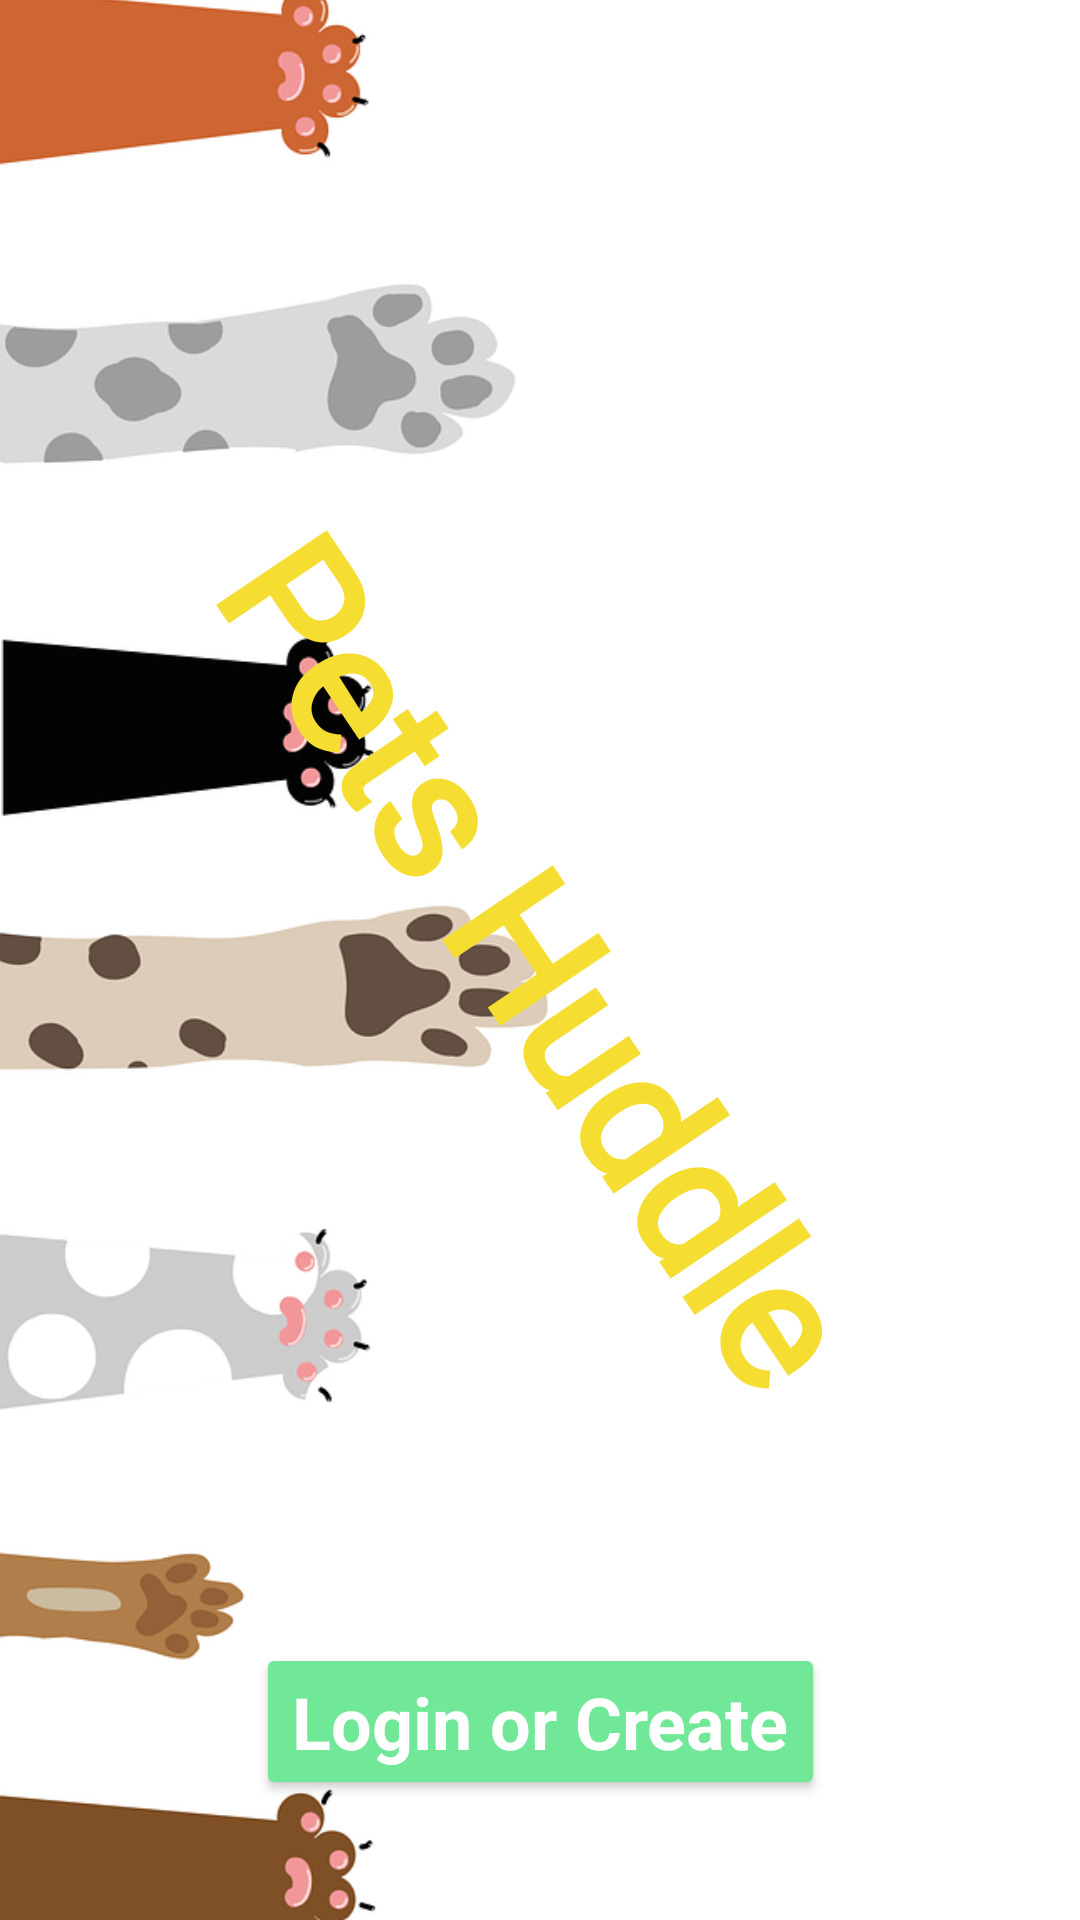

This screen was rendered from an Android layout file. Write that file and the resources it references.
<!-- AndroidManifest.xml: application theme Theme.PetsHuddle -->
<!-- res/layout/activity_welcome_screen.xml -->
<?xml version="1.0" encoding="utf-8"?>
<androidx.constraintlayout.widget.ConstraintLayout xmlns:android="http://schemas.android.com/apk/res/android"
    xmlns:app="http://schemas.android.com/apk/res-auto"
    xmlns:tools="http://schemas.android.com/tools"
    android:layout_width="match_parent"
    android:layout_height="match_parent"
    tools:context=".UI.WelcomeScreen">


    <Button
        android:id="@+id/loginOrCreateButton"
        android:layout_width="wrap_content"
        android:layout_height="wrap_content"
        android:text="Login or Create"
        tools:layout_editor_absoluteX="162dp"
        tools:layout_editor_absoluteY="341dp"
        app:layout_constraintBottom_toBottomOf="parent"
        app:layout_constraintLeft_toLeftOf="parent"
        app:layout_constraintRight_toRightOf="parent"
        android:layout_marginBottom="40dp"
        android:textStyle="bold"
        style="@style/MainButtons"
        android:onClick="goToLoginOrCreateScreen"
        />

    <ImageView
        android:id="@+id/imageView"
        android:layout_width="match_parent"
        android:layout_height="match_parent"
        app:srcCompat="@drawable/pawsmainscreen"
        android:scaleType="centerCrop"
        />

    <TextView
        android:id="@+id/textView"
        android:layout_width="wrap_content"
        android:layout_height="wrap_content"
        android:fontFamily="@font/lakkireddyregular"
        android:rotation="56"
        android:text="Pets Huddle"
        android:textColor="#F5DD31"
        android:textSize="60sp"
        android:textStyle="bold"
        app:layout_constraintBottom_toBottomOf="parent"
        app:layout_constraintLeft_toLeftOf="parent"
        app:layout_constraintRight_toRightOf="parent"
        app:layout_constraintTop_toTopOf="parent" />
</androidx.constraintlayout.widget.ConstraintLayout>
<!-- resources referenced by this layout -->
<resources>
  <!-- drawable pawsmainscreen: png bitmap (drawable, 112520 bytes) -->
  <style name="MainButtons" parent="Theme.MaterialComponents.DayNight.DarkActionBar">
  
          <item name="android:textColor">@color/white</item>
          <item name="android:textSize">24sp</item>
          <item name="color">#F5DD31</item>
          <item name="android:backgroundTint">#71E798</item>
          <item name="android:textStyle">bold</item>
          <item name="android:radius">100dp</item>
      </style>
  <style name="Theme.PetsHuddle" parent="Theme.MaterialComponents.DayNight.NoActionBar">
          
          <item name="colorPrimary">@color/purple_500</item>
          <item name="colorPrimaryVariant">#49E4F5</item>
          <item name="colorOnPrimary">@color/white</item>
          
          <item name="colorSecondary">@color/teal_200</item>
          <item name="colorSecondaryVariant">@color/teal_700</item>
          <item name="colorOnSecondary">@color/black</item>
          
          <item name="android:statusBarColor" tools:targetApi="l">?attr/colorPrimaryVariant</item>
          
      </style>
  <!-- not gathered from this repository: default colours our renderer supplied (Android Studio template values) -->
  <color name="purple_500">#FF6200EE</color>
  <color name="teal_200">#FF03DAC5</color>
  <color name="teal_700">#FF018786</color>
  <color name="black">#FF000000</color>
  <color name="white">#FFFFFFFF</color>
</resources>
